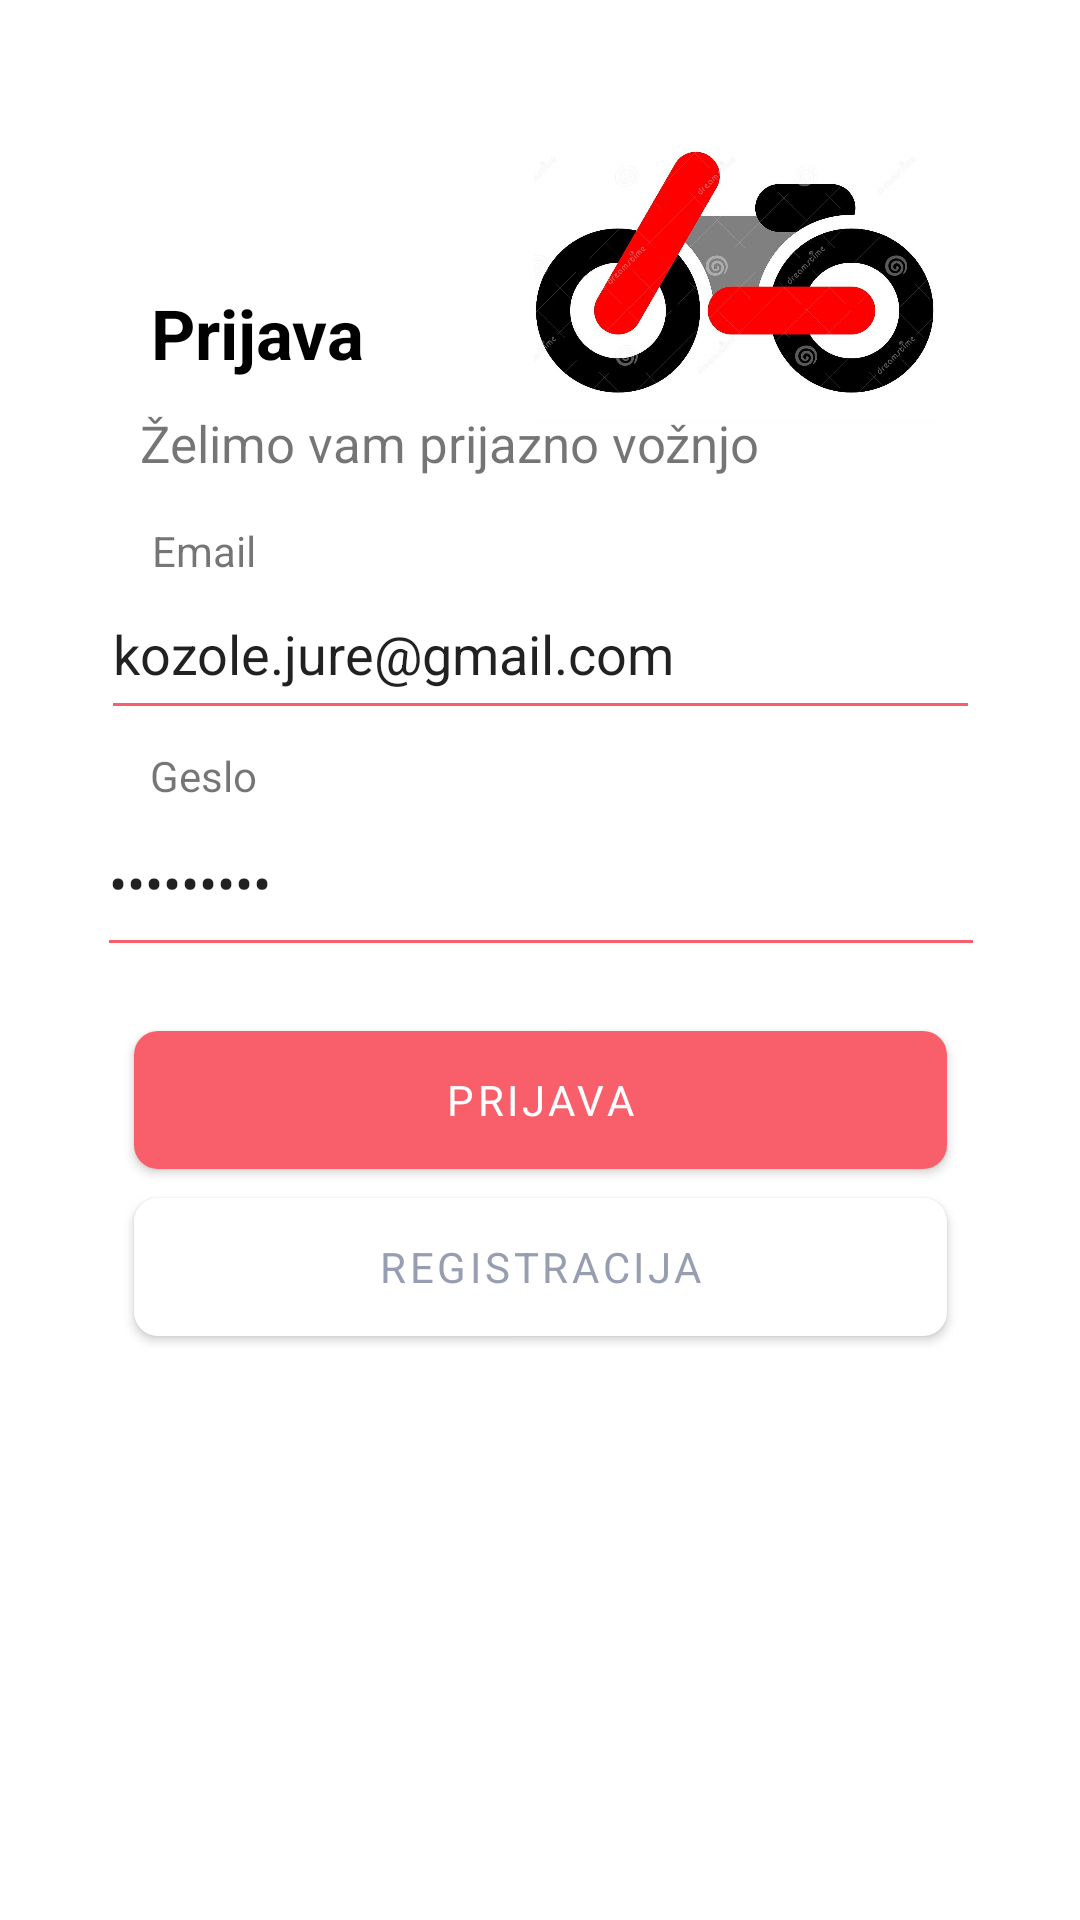

Here is an Android app screen rendered from its layout file. Give the layout XML and the strings, colors and styles it references.
<!-- AndroidManifest.xml: application theme Theme.KoloSkiro -->
<!-- res/layout/login_page.xml -->
<?xml version="1.0" encoding="utf-8"?>
<androidx.constraintlayout.widget.ConstraintLayout xmlns:android="http://schemas.android.com/apk/res/android"
    xmlns:app="http://schemas.android.com/apk/res-auto"
    xmlns:tools="http://schemas.android.com/tools"
    android:layout_width="match_parent"
    android:layout_height="match_parent"
    tools:context=".MainActivity">


    <ImageView
        android:layout_width="134dp"
        android:layout_height="108dp"
        android:src="@drawable/koloskirologo"
        app:layout_constraintBottom_toBottomOf="parent"
        app:layout_constraintEnd_toEndOf="parent"
        app:layout_constraintHorizontal_bias="0.787"
        app:layout_constraintStart_toStartOf="parent"
        app:layout_constraintTop_toTopOf="parent"
        app:layout_constraintVertical_bias="0.078" />

    <Button
        android:id="@+id/loginButton"
        style="@style/buttonFull"
        android:text="Prijava"

        app:layout_constraintBottom_toBottomOf="parent"
        app:layout_constraintEnd_toEndOf="parent"
        app:layout_constraintStart_toStartOf="parent"
        app:layout_constraintTop_toTopOf="parent"
        app:layout_constraintVertical_bias="0.58" />

    <TextView
        android:id="@+id/textView5"
        android:layout_width="wrap_content"
        android:layout_height="wrap_content"
        android:text="Geslo"

        app:layout_constraintBottom_toBottomOf="parent"
        app:layout_constraintEnd_toEndOf="parent"
        app:layout_constraintHorizontal_bias="0.154"
        app:layout_constraintStart_toStartOf="parent"
        app:layout_constraintTop_toTopOf="parent"
        app:layout_constraintVertical_bias="0.401" />

    <TextView
        android:id="@+id/textView3"
        android:layout_width="wrap_content"
        android:layout_height="wrap_content"
        android:text="Želimo vam prijazno vožnjo"
        android:textSize="17dp"
        app:layout_constraintBottom_toBottomOf="parent"
        app:layout_constraintEnd_toEndOf="parent"
        app:layout_constraintHorizontal_bias="0.304"
        app:layout_constraintStart_toStartOf="parent"
        app:layout_constraintTop_toTopOf="parent"
        app:layout_constraintVertical_bias="0.221" />

    <Button
        android:id="@+id/register"
        style="@style/buttonEmpty"
        android:layout_marginStart="1dp"
        android:text="Registracija"
        app:layout_constraintBottom_toBottomOf="parent"
        app:layout_constraintEnd_toEndOf="parent"
        app:layout_constraintHorizontal_bias="0.496"
        app:layout_constraintStart_toStartOf="parent"
        app:layout_constraintTop_toTopOf="parent"
        app:layout_constraintVertical_bias="0.676" />

    <EditText
        android:id="@+id/userName"
        style="@style/EditText"
        android:layout_width="293dp"
        android:layout_height="54dp"
        android:ems="10"
        android:hint="Jazen.novak@posta.com"
        android:inputType="textPersonName"
        android:minHeight="48dp"
        android:text="kozole.jure@gmail.com"
        app:layout_constraintBottom_toBottomOf="parent"
        app:layout_constraintEnd_toEndOf="parent"
        app:layout_constraintStart_toStartOf="parent"
        app:layout_constraintTop_toTopOf="parent"
        app:layout_constraintVertical_bias="0.323" />

    <TextView
        style="@style/heading"
        android:id="@+id/textView2"
        android:layout_width="wrap_content"
        android:layout_height="wrap_content"
        android:text="Prijava"
        app:layout_constraintBottom_toBottomOf="parent"
        app:layout_constraintEnd_toEndOf="parent"
        app:layout_constraintHorizontal_bias="0.174"
        app:layout_constraintStart_toStartOf="parent"
        app:layout_constraintTop_toTopOf="parent"
        app:layout_constraintVertical_bias="0.157" />

    <EditText
        android:id="@+id/password"
        style="@style/EditText"
        android:layout_width="296dp"
        android:layout_height="59dp"
        android:ems="10"
        android:hint="• • • • • • • "
        android:inputType="textPassword"
        android:text="Kozolej01"
        app:layout_constraintBottom_toBottomOf="parent"
        app:layout_constraintEnd_toEndOf="parent"
        app:layout_constraintHorizontal_bias="0.504"
        app:layout_constraintStart_toStartOf="parent"
        app:layout_constraintTop_toTopOf="parent"
        app:layout_constraintVertical_bias="0.453" />

    <TextView
        android:id="@+id/textView4"
        android:layout_width="wrap_content"
        android:layout_height="wrap_content"
        android:text="Email"
        app:layout_constraintBottom_toBottomOf="parent"
        app:layout_constraintEnd_toEndOf="parent"
        app:layout_constraintHorizontal_bias="0.156"
        app:layout_constraintStart_toStartOf="parent"
        app:layout_constraintTop_toTopOf="parent"
        app:layout_constraintVertical_bias="0.28" />

    <TextView
        android:id="@+id/passwordReset"
        android:layout_width="wrap_content"
        android:layout_height="wrap_content"
        android:text="Pozabljeno geslo?"
        android:textColor="@color/lightRed"
        android:textStyle="bold"

        android:visibility="invisible"
        app:layout_constraintBottom_toBottomOf="parent"
        app:layout_constraintEnd_toEndOf="parent"
        app:layout_constraintHorizontal_bias="0.8"
        app:layout_constraintStart_toStartOf="parent"
        app:layout_constraintTop_toTopOf="parent"
        app:layout_constraintVertical_bias="0.4" />

    <TextView
        android:id="@+id/passwordorusernamenot"
        android:layout_width="wrap_content"
        android:layout_height="wrap_content"
        android:text="Uporabniško ime ali geslo ni pravilno"
        android:textColor="@color/lightRed"
        android:textStyle="bold"

        android:visibility="invisible"
        app:layout_constraintBottom_toBottomOf="parent"
        app:layout_constraintEnd_toEndOf="parent"
        app:layout_constraintHorizontal_bias="0.331"
        app:layout_constraintStart_toStartOf="parent"
        app:layout_constraintTop_toTopOf="parent"
        app:layout_constraintVertical_bias="0.511" />


</androidx.constraintlayout.widget.ConstraintLayout>
<!-- resources referenced by this layout -->
<resources>
  <color name="lightRed">#f85f6a</color>
  <!-- drawable koloskirologo: jpg bitmap (drawable, 134847 bytes) -->
  <style name="EditText">
          <item name="backgroundTint">@color/lightRed</item>
  
      </style>
  <style name="buttonEmpty">
  
          <item name="android:layout_width">271dp</item>
          <item name="android:layout_height">58dp</item>
          <item name="backgroundTint">@color/white</item>
          <item name="cornerRadius">8dp</item>
          <item name="android:textColor">@color/gray</item>
  
  
  
      </style>
  <style name="buttonFull">
  
          <item name="android:layout_width">271dp</item>
          <item name="android:layout_height">58dp</item>
          <item name="backgroundTint">@color/lightRed</item>
          <item name="cornerRadius">8dp</item>
          <item name="android:textColor">@color/white</item>
  
  
  
      </style>
  <style name="heading">
  
          <item name="android:textSize">23dp</item>
          <item name="android:textColor">@color/black</item>
          <item name="android:textStyle">bold</item>
  
  
      </style>
  <style name="Theme.KoloSkiro" parent="Theme.MaterialComponents.DayNight.DarkActionBar">
          
          <item name="colorPrimary">#f85f6a</item>
          <item name="colorPrimaryVariant">#f85f6a</item>
          <item name="colorOnPrimary">@color/white</item>
          
          <item name="colorSecondary">@color/teal_200</item>
          <item name="colorSecondaryVariant">@color/teal_700</item>
          <item name="colorOnSecondary">@color/black</item>
          
          <item name="android:statusBarColor">?attr/colorPrimaryVariant</item>
          
          <item name="fontFamily">@font/quicksand</item>
  
      </style>
  <color name="white">#FFFFFFFF</color>
  <color name="gray">#989eb1</color>
  <color name="black">#FF000000</color>
  <color name="teal_200">#FF03DAC5</color>
  <color name="teal_700">#FF018786</color>
</resources>
